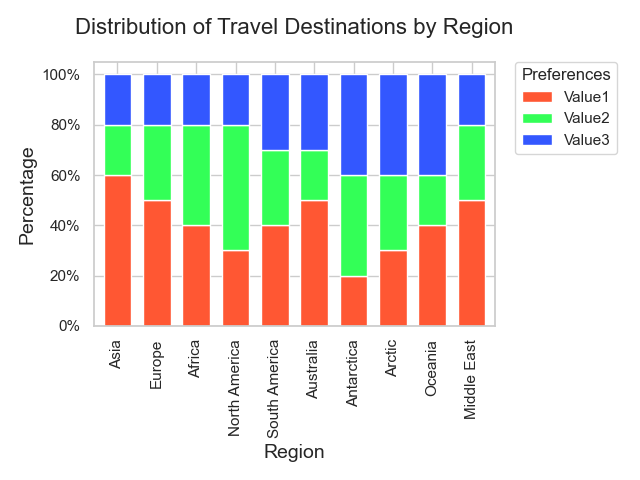

Data behind this chart, as committed beside it:
Category, Value1, Value2, Value3
Asia, 0.6, 0.2, 0.2
Europe, 0.5, 0.3, 0.2
Africa, 0.4, 0.4, 0.2
North America, 0.3, 0.5, 0.2
South America, 0.4, 0.3, 0.3
Australia, 0.5, 0.2, 0.3
Antarctica, 0.2, 0.4, 0.4
Arctic, 0.3, 0.3, 0.4
Oceania, 0.4, 0.2, 0.4
Middle East, 0.5, 0.3, 0.2
